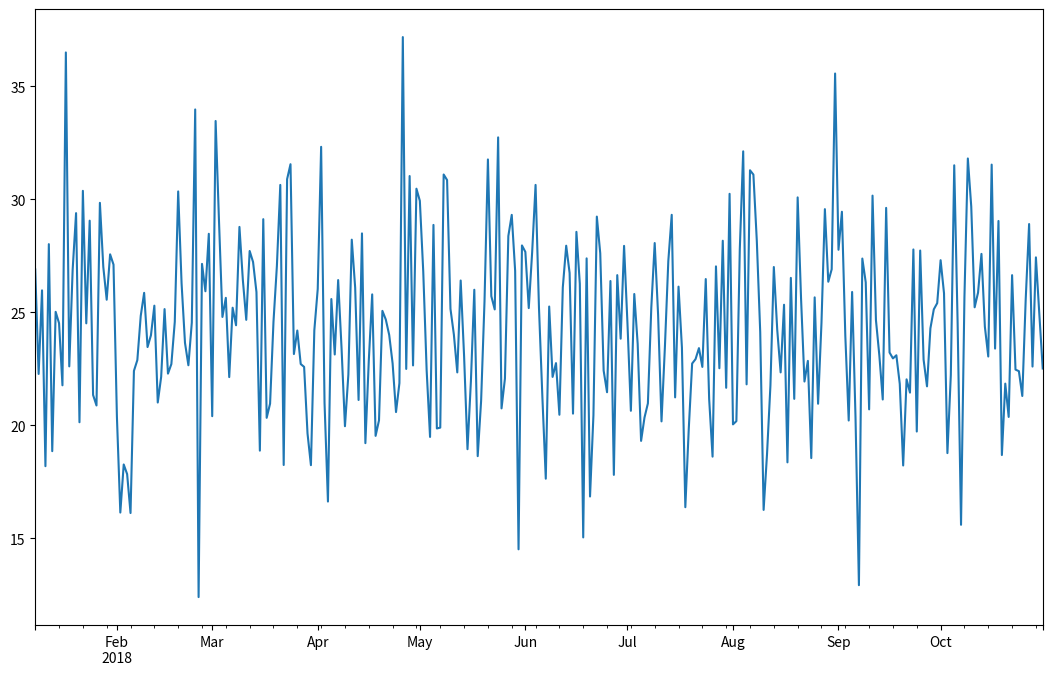

This figure's Python source:
import pandas as pd
import numpy as np
import matplotlib.pyplot as plt
np.random.seed(12) # do not change this seed.

# your code here
dates = pd.date_range(start = "01-08-2018", end = "31-10-2018")

# your code here
commute = np.random.normal(25, 4, len(dates))

# your code here
commute_series = pd.Series(commute, index = dates)

# your code here
commute_series.plot(figsize = (13, 8))
plt.show()

# your code here

# your code here

# your code here

# your code here

# your code here

# your code here

# keep the random seed
np.random.seed(11)

# create a series with the specified dates

# your code here

# keep the random seed

# your code here

# your code here

# your code here